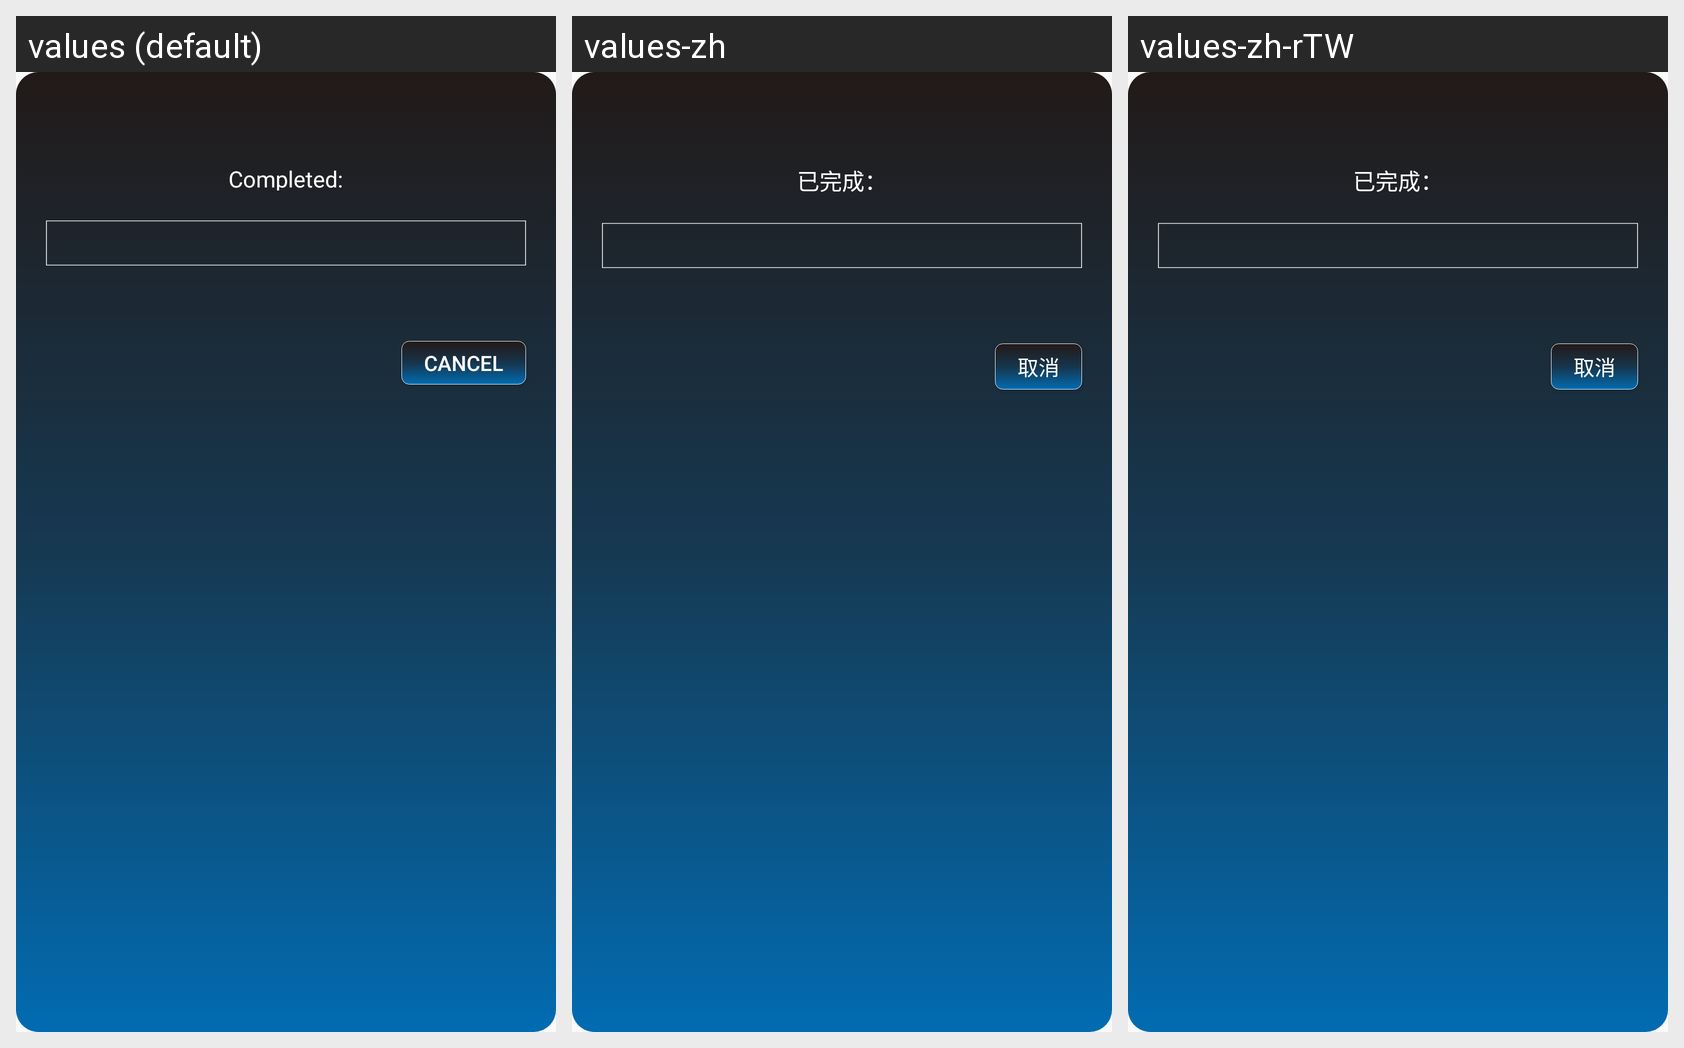

The Android screen above is rendered under several locales of the same app. Produce the string resources it draws, with the default and per-locale values.
Android screen res/layout/dialog_progress.xml rendered under 3 locales, left to right: values (default), values-zh, values-zh-rTW. Device: Nexus 5 (rendered at 1080×1920; each locale shown at half size, 540×960, under a caption strip naming it); theme AppTheme.
Strings drawn on this screen, with the default value and each locale's value (text and hints the layout hard-codes, and strings that could not be matched under every locale, appear in the picture but are not listed):

finish
  values: Completed:
  values-zh: 已完成：
  values-zh-rTW: 已完成：

cancel
  values: Cancel
  values-zh: 取消
  values-zh-rTW: 取消
